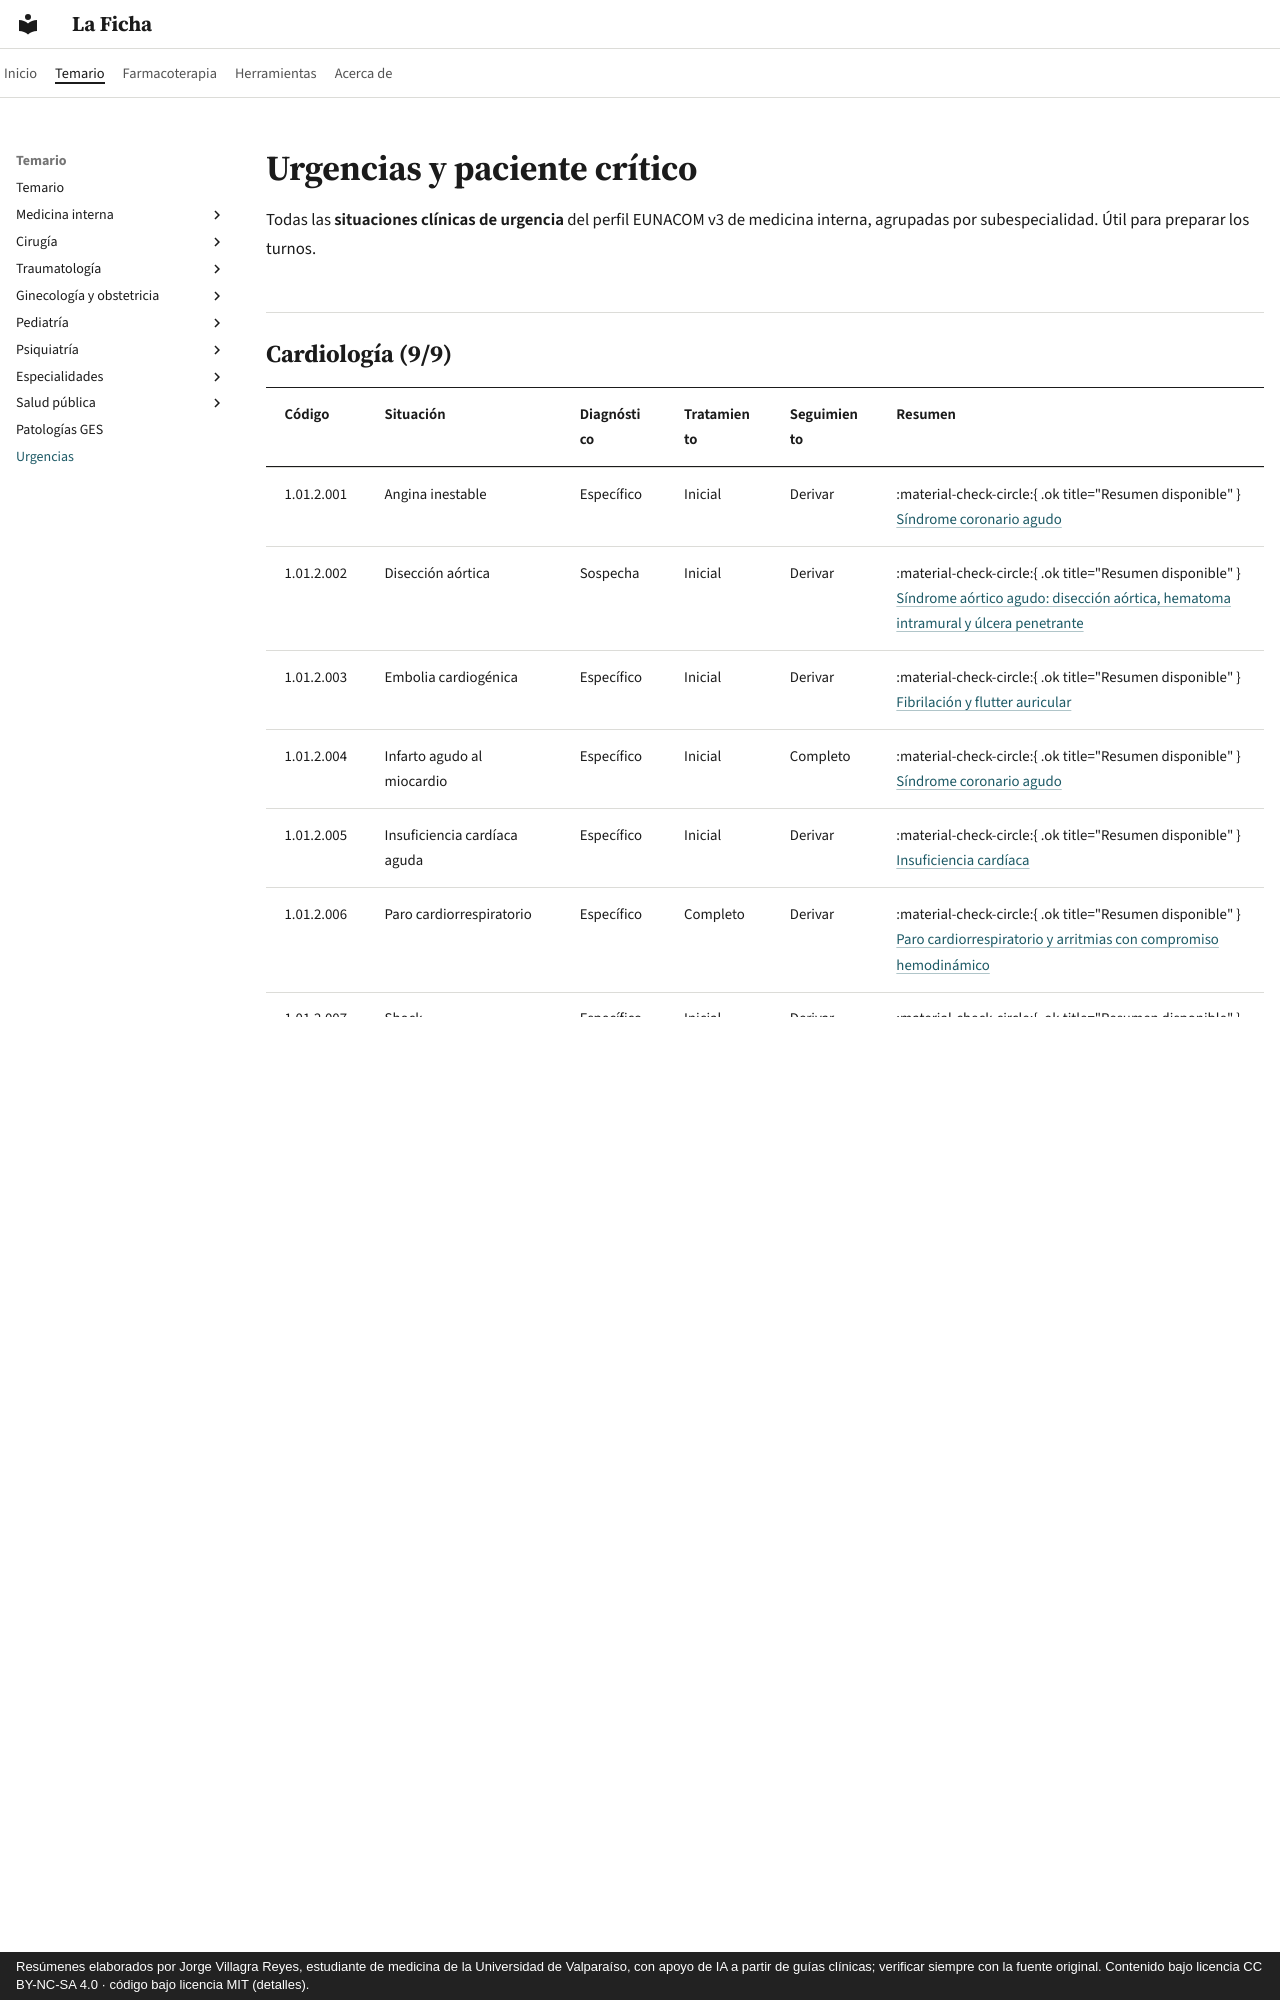

repository: jorgevillagrareyes-dotcom/laficha · page: urgencias/index.html · generator: mkdocs · copyright: Resúmenes elaborados por Jorge Villagra Reyes, estudiante de medicina de la Universidad de Valparaíso, con apoyo de IA a partir de guías clínicas; verificar siempre con la fuente original. Contenido bajo licencia CC BY-NC-SA 4.0 · código bajo licencia MIT (detalles).

---
hide:
  - toc
---

# Urgencias y paciente crítico

Todas las **situaciones clínicas de urgencia** del perfil EUNACOM v3 de medicina interna, agrupadas por subespecialidad. Útil para preparar los turnos.

## Cardiología (9/9)

| Código | Situación | Diagnóstico | Tratamiento | Seguimiento | Resumen |
|---|---|---|---|---|---|
| 1.01.2.001 | Angina inestable | Específico | Inicial | Derivar | :material-check-circle:{ .ok title="Resumen disponible" } [Síndrome coronario agudo](../cardiologia/sindrome-coronario-agudo.md) |
| 1.01.2.002 | Disección aórtica | Sospecha | Inicial | Derivar | :material-check-circle:{ .ok title="Resumen disponible" } [Síndrome aórtico agudo: disección aórtica, hematoma intramural y úlcera penetrante](../cardiologia/sindrome-aortico-agudo.md) |
| 1.01.2.003 | Embolia cardiogénica | Específico | Inicial | Derivar | :material-check-circle:{ .ok title="Resumen disponible" } [Fibrilación y flutter auricular](../cardiologia/fibrilacion-auricular.md) |
| 1.01.2.004 | Infarto agudo al miocardio | Específico | Inicial | Completo | :material-check-circle:{ .ok title="Resumen disponible" } [Síndrome coronario agudo](../cardiologia/sindrome-coronario-agudo.md) |
| 1.01.2.005 | Insuficiencia cardíaca aguda | Específico | Inicial | Derivar | :material-check-circle:{ .ok title="Resumen disponible" } [Insuficiencia cardíaca](../cardiologia/insuficiencia-cardiaca.md) |
| 1.01.2.006 | Paro cardiorrespiratorio | Específico | Completo | Derivar | :material-check-circle:{ .ok title="Resumen disponible" } [Paro cardiorrespiratorio y arritmias con compromiso hemodinámico](../cardiologia/paro-cardiorrespiratorio-y-arritmias.md) |
| 1.01.2.007 | Shock | Específico | Inicial | Derivar | :material-check-circle:{ .ok title="Resumen disponible" } [Sepsis y shock séptico](../infectologia/sepsis-y-shock-septico.md) |
| 1.01.2.008 | Taponamiento pericárdico | Específico | Inicial | Derivar | :material-check-circle:{ .ok title="Resumen disponible" } [Pericarditis aguda, derrame pericárdico y taponamiento cardíaco](../cardiologia/pericarditis-y-taponamiento.md) |
| 1.01.2.009 | Taqui y bradiarritmia con compromiso hemodinámico | Específico | Inicial | Derivar | :material-check-circle:{ .ok title="Resumen disponible" } [Paro cardiorrespiratorio y arritmias con compromiso hemodinámico](../cardiologia/paro-cardiorrespiratorio-y-arritmias.md) |

## Diabetes y nutrición (7/7)

| Código | Situación | Diagnóstico | Tratamiento | Seguimiento | Resumen |
|---|---|---|---|---|---|
| 1.02.2.001 | Acidosis láctica | Específico | Inicial | Derivar | :material-check-circle:{ .ok title="Resumen disponible" } [Trastornos ácido-base](../nefrologia/trastornos-acido-base.md) |
| 1.02.2.002 | Cetoacidosis | Específico | Completo | Derivar | :material-check-circle:{ .ok title="Resumen disponible" } [Cetoacidosis diabética y estado hiperglicémico hiperosmolar](../endocrinologia/cetoacidosis-y-estado-hiperosmolar.md) |
| 1.02.2.003 | Coma hiperosmolar | Específico | Inicial | No requiere | :material-check-circle:{ .ok title="Resumen disponible" } [Cetoacidosis diabética y estado hiperglicémico hiperosmolar](../endocrinologia/cetoacidosis-y-estado-hiperosmolar.md) |
| 1.02.2.004 | Déficit agudo de tiamina | Específico | Completo | Derivar | :material-check-circle:{ .ok title="Resumen disponible" } [Síndrome de abstinencia alcohólica, encefalopatía de Wernicke y complicaciones neurológicas de las sustancias](../neurologia/abstinencia-alcoholica-y-wernicke.md) |
| 1.02.2.005 | Hipertrigliceridemia grave | Específico | Inicial | Derivar | :material-check-circle:{ .ok title="Resumen disponible" } [Pancreatitis aguda](../gastroenterologia/pancreatitis-aguda.md) · [Dislipidemias e hipertrigliceridemia grave](../endocrinologia/dislipidemia.md) |
| 1.02.2.006 | Hipoglicemias | Específico | Completo | Completo | :material-check-circle:{ .ok title="Resumen disponible" } [Hipoglicemia](../endocrinologia/hipoglicemia.md) |
| 1.02.2.007 | Síndrome hiperosmolar no cetósico | Específico | Inicial | Derivar | :material-check-circle:{ .ok title="Resumen disponible" } [Cetoacidosis diabética y estado hiperglicémico hiperosmolar](../endocrinologia/cetoacidosis-y-estado-hiperosmolar.md) |
